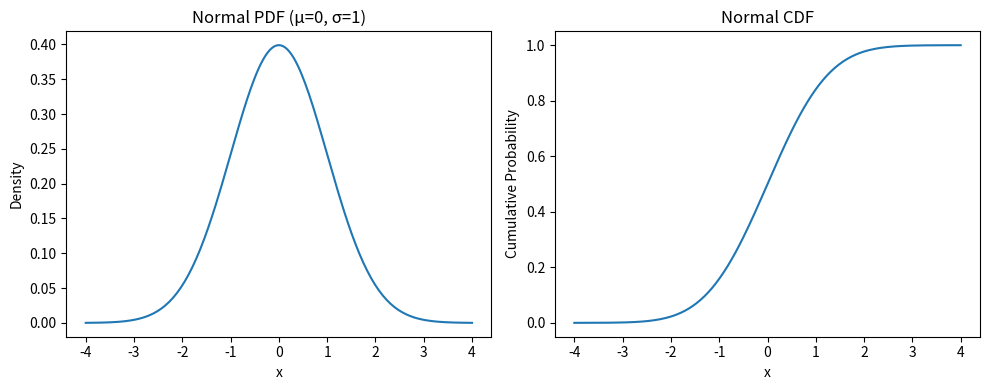
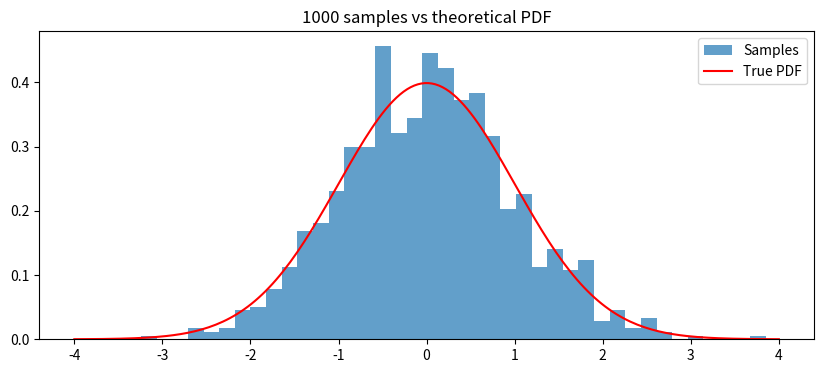
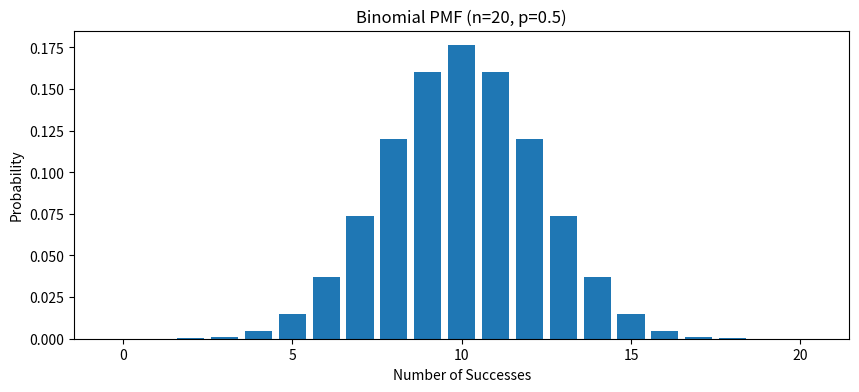
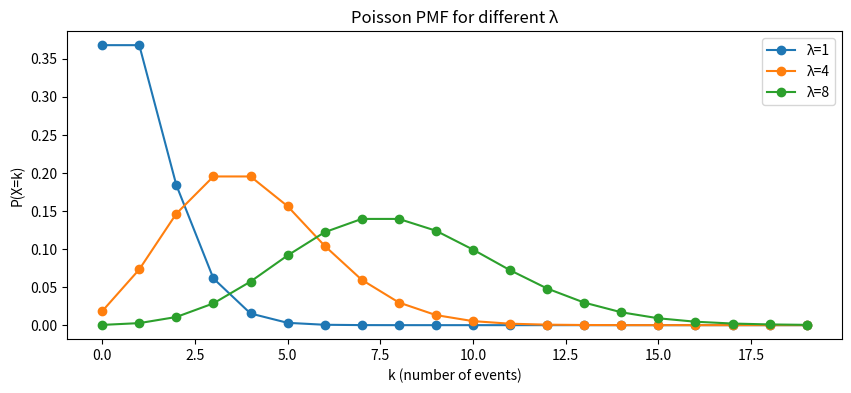

Write Python code to recreate these figures, in order. (Note: this script raises an exception after producing the figures.)
import numpy as np
import pandas as pd
import matplotlib.pyplot as plt
import seaborn as sns
from scipy import stats

np.random.seed(42)
plt.rcParams['figure.figsize'] = (10, 4)

# normal distribution: PDF and sampling
mu, sigma = 0, 1
x = np.linspace(-4, 4, 200)

pdf = stats.norm.pdf(x, mu, sigma)
cdf = stats.norm.cdf(x, mu, sigma)

fig, axes = plt.subplots(1, 2)
axes[0].plot(x, pdf)
axes[0].set_title('Normal PDF (μ=0, σ=1)')
axes[0].set_xlabel('x')
axes[0].set_ylabel('Density')

axes[1].plot(x, cdf)
axes[1].set_title('Normal CDF')
axes[1].set_xlabel('x')
axes[1].set_ylabel('Cumulative Probability')
plt.tight_layout()
plt.show()

# probability that a value falls within 1 standard deviation
p_within_1sd = stats.norm.cdf(1) - stats.norm.cdf(-1)
print(f'P(-1 < X < 1): {p_within_1sd:.4f}')

# sample from a normal distribution and check it looks right
samples = np.random.normal(mu, sigma, 1000)

plt.hist(samples, bins=40, density=True, alpha=0.7, label='Samples')
plt.plot(x, pdf, 'r-', label='True PDF')
plt.title('1000 samples vs theoretical PDF')
plt.legend()
plt.show()

print(f'Sample mean: {samples.mean():.3f}  (true: {mu})')
print(f'Sample std:  {samples.std():.3f}  (true: {sigma})')

# binomial: n trials, p probability of success
n, p = 20, 0.5
k = np.arange(0, n + 1)

pmf = stats.binom.pmf(k, n, p)

plt.bar(k, pmf)
plt.title(f'Binomial PMF (n={n}, p={p})')
plt.xlabel('Number of Successes')
plt.ylabel('Probability')
plt.show()

# probability of getting exactly 10 heads
print(f'P(X=10): {stats.binom.pmf(10, n, p):.4f}')
# probability of getting 10 or more heads
print(f'P(X>=10): {stats.binom.sf(9, n, p):.4f}')

# Poisson distribution with different rate parameters
k = np.arange(0, 20)

fig, ax = plt.subplots()
for lam in [1, 4, 8]:
    ax.plot(k, stats.poisson.pmf(k, lam), 'o-', label=f'λ={lam}')

ax.set_title('Poisson PMF for different λ')
ax.set_xlabel('k (number of events)')
ax.set_ylabel('P(X=k)')
ax.legend()
plt.show()

# if a server averages 3 errors/hour, P(more than 5 errors in an hour)?
lam = 3
print(f'P(X > 5 | λ=3): {stats.poisson.sf(5, lam):.4f}')

# one-sample t-test: is this sample mean significantly different from a known value?
# scenario: average adult height is 170cm. Is our sample from a different population?
known_mean = 170
sample = np.random.normal(loc=173, scale=8, size=50)  # slightly taller population

t_stat, p_value = stats.ttest_1samp(sample, known_mean)

print(f'Sample mean: {sample.mean():.2f} cm')
print(f't-statistic: {t_stat:.3f}')
print(f'p-value:     {p_value:.4f}')
print(f'Reject H₀ at α=0.05: {p_value < 0.05}')

# two-sample t-test: do two groups have different means?
# scenario: does a new study method improve test scores?
control = np.random.normal(loc=72, scale=10, size=40)
treatment = np.random.normal(loc=76, scale=10, size=40)

t_stat, p_value = stats.ttest_ind(control, treatment)

print(f'Control mean:   {control.mean():.2f}')
print(f'Treatment mean: {treatment.mean():.2f}')
print(f't-statistic:    {t_stat:.3f}')
print(f'p-value:        {p_value:.4f}')
print(f'Reject H₀ at α=0.05: {p_value < 0.05}')

# chi-square test of independence
# observed counts: product preference (A vs B) across two age groups
observed = np.array([[30, 20],   # under 30: 30 prefer A, 20 prefer B
                     [15, 35]])  # over 30:  15 prefer A, 35 prefer B

chi2, p_value, dof, expected = stats.chi2_contingency(observed)

print('Observed:')
print(pd.DataFrame(observed, index=['Under 30', 'Over 30'], columns=['Product A', 'Product B']))
print()
print('Expected (under independence):')
print(pd.DataFrame(expected.round(1), index=['Under 30', 'Over 30'], columns=['Product A', 'Product B']))
print()
print(f'Chi-square: {chi2:.3f}, df={dof}, p-value={p_value:.4f}')
print(f'Preference depends on age group: {p_value < 0.05}')

# one-way ANOVA: do three teaching methods produce different outcomes?
method_a = np.random.normal(loc=75, scale=8, size=30)
method_b = np.random.normal(loc=80, scale=8, size=30)
method_c = np.random.normal(loc=74, scale=8, size=30)

f_stat, p_value = stats.f_oneway(method_a, method_b, method_c)

print(f'Group means: A={method_a.mean():.2f}, B={method_b.mean():.2f}, C={method_c.mean():.2f}')
print(f'F-statistic: {f_stat:.3f}')
print(f'p-value:     {p_value:.4f}')
print(f'Groups differ at α=0.05: {p_value < 0.05}')

# simulate multiple comparison problem
# 20 tests, all under true H₀ — how many false positives at α=0.05?
n_tests = 20
alpha = 0.05

p_values = [stats.ttest_ind(
    np.random.normal(0, 1, 30),
    np.random.normal(0, 1, 30)
).pvalue for _ in range(n_tests)]

# uncorrected rejections (false positives — H₀ is always true here)
uncorrected = sum(p < alpha for p in p_values)

# Bonferroni correction: divide alpha by number of tests
bonferroni_alpha = alpha / n_tests
corrected = sum(p < bonferroni_alpha for p in p_values)

print(f'Tests run:              {n_tests}')
print(f'α (uncorrected):        {alpha}')
print(f'α (Bonferroni):         {bonferroni_alpha:.4f}')
print(f'False positives (uncorrected): {uncorrected}')
print(f'False positives (corrected):   {corrected}')

# sample size calculation via power analysis
# scenario: baseline conversion 5%, want to detect a 1pp lift (to 6%), α=0.05, power=0.80
from scipy.stats import norm

p_control = 0.05
p_treatment = 0.06
alpha = 0.05
power = 0.80

# pooled standard deviation for proportions
p_pooled = (p_control + p_treatment) / 2
effect_size = abs(p_treatment - p_control) / np.sqrt(p_pooled * (1 - p_pooled))

# z-scores for alpha (two-tailed) and beta
z_alpha = norm.ppf(1 - alpha / 2)
z_beta = norm.ppf(power)

n = ((z_alpha + z_beta) / effect_size) ** 2

print(f'Baseline conversion:      {p_control:.1%}')
print(f'Target conversion:        {p_treatment:.1%}')
print(f'Minimum detectable effect: {p_treatment - p_control:.1%}')
print(f'Required sample per group: {int(np.ceil(n))}')

# simulate an A/B test
n_per_group = int(np.ceil(n))

# generate conversion outcomes (1 = converted, 0 = did not)
control_conversions = np.random.binomial(1, p_control, n_per_group)
treatment_conversions = np.random.binomial(1, p_treatment, n_per_group)

rate_a = control_conversions.mean()
rate_b = treatment_conversions.mean()

# two-proportion z-test
count = np.array([control_conversions.sum(), treatment_conversions.sum()])
nobs = np.array([n_per_group, n_per_group])

from statsmodels.stats.proportion import proportions_ztest
z_stat, p_value = proportions_ztest(count, nobs)

print(f'Control conversion:   {rate_a:.3%}')
print(f'Treatment conversion: {rate_b:.3%}')
print(f'Relative lift:        {(rate_b - rate_a) / rate_a:.1%}')
print(f'z-statistic: {z_stat:.3f}, p-value: {p_value:.4f}')
print(f'Significant at α=0.05: {p_value < 0.05}')

# confidence intervals for the difference in conversion rates
diff = rate_b - rate_a
se = np.sqrt(rate_a * (1 - rate_a) / n_per_group + rate_b * (1 - rate_b) / n_per_group)
ci_low = diff - 1.96 * se
ci_high = diff + 1.96 * se

print(f'Observed lift:    {diff:.4f} ({diff:.2%})')
print(f'95% CI:           [{ci_low:.4f}, {ci_high:.4f}]')
print(f'CI excludes zero: {ci_low > 0 or ci_high < 0}')

# visualize
plt.figure(figsize=(6, 3))
plt.errorbar(x=[1], y=[diff], yerr=[[diff - ci_low], [ci_high - diff]],
             fmt='o', capsize=6, color='steelblue')
plt.axhline(0, color='red', linestyle='--', label='No effect')
plt.xticks([1], ['B minus A'])
plt.ylabel('Difference in conversion rate')
plt.title('95% Confidence Interval for Lift')
plt.legend()
plt.tight_layout()
plt.show()

# demonstrate peeking: run a test under H₀ and check p-value after each observation
np.random.seed(7)
n_obs = 500

# both groups same true conversion rate — H₀ is true
a = np.random.binomial(1, 0.10, n_obs)
b = np.random.binomial(1, 0.10, n_obs)

p_values_over_time = []
for i in range(20, n_obs + 1, 10):
    _, pv = proportions_ztest(
        [a[:i].sum(), b[:i].sum()],
        [i, i]
    )
    p_values_over_time.append((i, pv))

ns, pvs = zip(*p_values_over_time)
plt.plot(ns, pvs, label='p-value over time')
plt.axhline(0.05, color='red', linestyle='--', label='α=0.05')
plt.xlabel('Observations per group')
plt.ylabel('p-value')
plt.title('Peeking problem: p-value fluctuates under true H₀')
plt.legend()
plt.show()

# how many times does it dip below 0.05?
crossings = sum(pv < 0.05 for pv in pvs)
print(f'Times p < 0.05 (false positive if we stopped early): {crossings}')

# Pearson vs Spearman — effect of outliers
x = np.linspace(1, 10, 30)
y_clean = x + np.random.normal(0, 0.5, 30)
y_outlier = y_clean.copy()
y_outlier[-1] = 50  # add one extreme outlier

for label, y in [('Clean', y_clean), ('With outlier', y_outlier)]:
    r_pearson, _ = stats.pearsonr(x, y)
    r_spearman, _ = stats.spearmanr(x, y)
    print(f'{label:15} | Pearson r={r_pearson:.3f} | Spearman ρ={r_spearman:.3f}')

# visualize the correlation matrix on a synthetic dataset
df = pd.DataFrame({
    'age':     np.random.normal(35, 8, 200),
    'income':  np.random.normal(60000, 15000, 200),
    'spend':   np.random.normal(500, 120, 200),
    'tenure':  np.random.normal(5, 3, 200)
})
# add some structure: older → higher income, higher income → higher spend
df['income'] += df['age'] * 800
df['spend']  += df['income'] * 0.003

plt.figure(figsize=(6, 4))
sns.heatmap(df.corr(), annot=True, fmt='.2f', cmap='coolwarm', center=0)
plt.title('Pearson Correlation Matrix')
plt.tight_layout()
plt.show()

# Simpson's paradox: synthetic example
# Group A (small sample, high success rate) and Group B (large sample, lower rate)
# Treatment appears worse overall but is better within each subgroup

data = pd.DataFrame({
    'subgroup':   ['Mild'] * 100 + ['Severe'] * 100 + ['Mild'] * 40 + ['Severe'] * 160,
    'treatment':  ['Control'] * 200 + ['Treatment'] * 200,
    'recovered':  (
        [1]*90 + [0]*10 +    # control, mild: 90%
        [1]*30 + [0]*70 +    # control, severe: 30%
        [1]*39 + [0]*1  +    # treatment, mild: 97.5%
        [1]*80 + [0]*80      # treatment, severe: 50%
    )
})

# aggregate (misleading)
agg = data.groupby('treatment')['recovered'].mean()
print('Overall recovery rate (aggregated):')
print(agg.round(3))
print()

# disaggregated (true picture)
disagg = data.groupby(['treatment', 'subgroup'])['recovered'].mean().unstack()
print('Recovery rate by subgroup:')
print(disagg.round(3))

# confounding: ice cream sales and drowning both correlate with temperature
n = 365  # one year of daily data
temperature = np.random.normal(20, 8, n)  # daily temperature

# both caused by temperature, not each other
ice_cream = 100 + 3 * temperature + np.random.normal(0, 10, n)
drownings = 2  + 0.1 * temperature + np.random.normal(0, 1, n)

r_naive, p_naive = stats.pearsonr(ice_cream, drownings)

# partial correlation (control for temperature) using residuals
def residuals(y, x):
    slope, intercept, *_ = stats.linregress(x, y)
    return y - (slope * x + intercept)

ice_cream_resid = residuals(ice_cream, temperature)
drownings_resid = residuals(drownings, temperature)

r_partial, p_partial = stats.pearsonr(ice_cream_resid, drownings_resid)

print(f'Naive correlation (ice cream vs drownings):          r={r_naive:.3f}, p={p_naive:.4f}')
print(f'Partial correlation (controlling for temperature):   r={r_partial:.3f}, p={p_partial:.4f}')
print()
print('The naive correlation is spurious — temperature drives both.')
